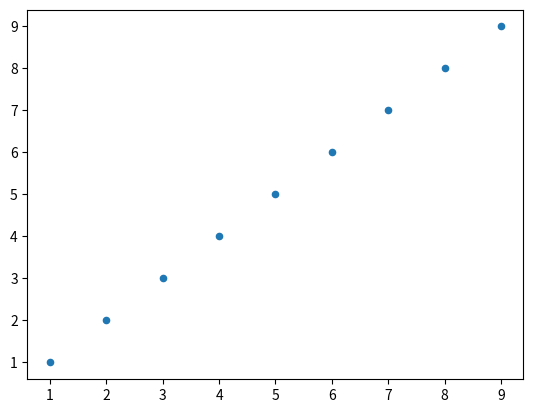

Python code for this plot: (Note: this script raises an exception after producing the figure.)
#!/usr/bin/env python
#-*- coding:utf-8 -*-
import numpy as np
import matplotlib.pyplot as plt

x = np.arange(1,10,1)
plt.scatter(x,x,s=20)
plt.scatter(x[:3],[2,5,6],s=[10,20],c=[0.1,0.2,4])        # (10, 20, 10..) 三个点大小
# plt.scatter(x,x**2,s=[20,40],c=['r','g','y'])

# a,b=plt.subplots(3,3)
# col=['c', 'b', 'g', 'r', 'c', 'm']
# colq=['c', 'b']
# b[0,2].scatter(range(6),range(6),s=range(5,50,5),c=col)
# #显示6个点，颜色'c', 'b', 'g', 'r', 'c', 'm'
# b[0,2].scatter(range(0,10,2),range(6,16,2),s=range(5,50,5),c=colq*2+['g'])
# #显示5个点，颜色'c', 'b'，'c', 'b'，'c'



plt.show()
